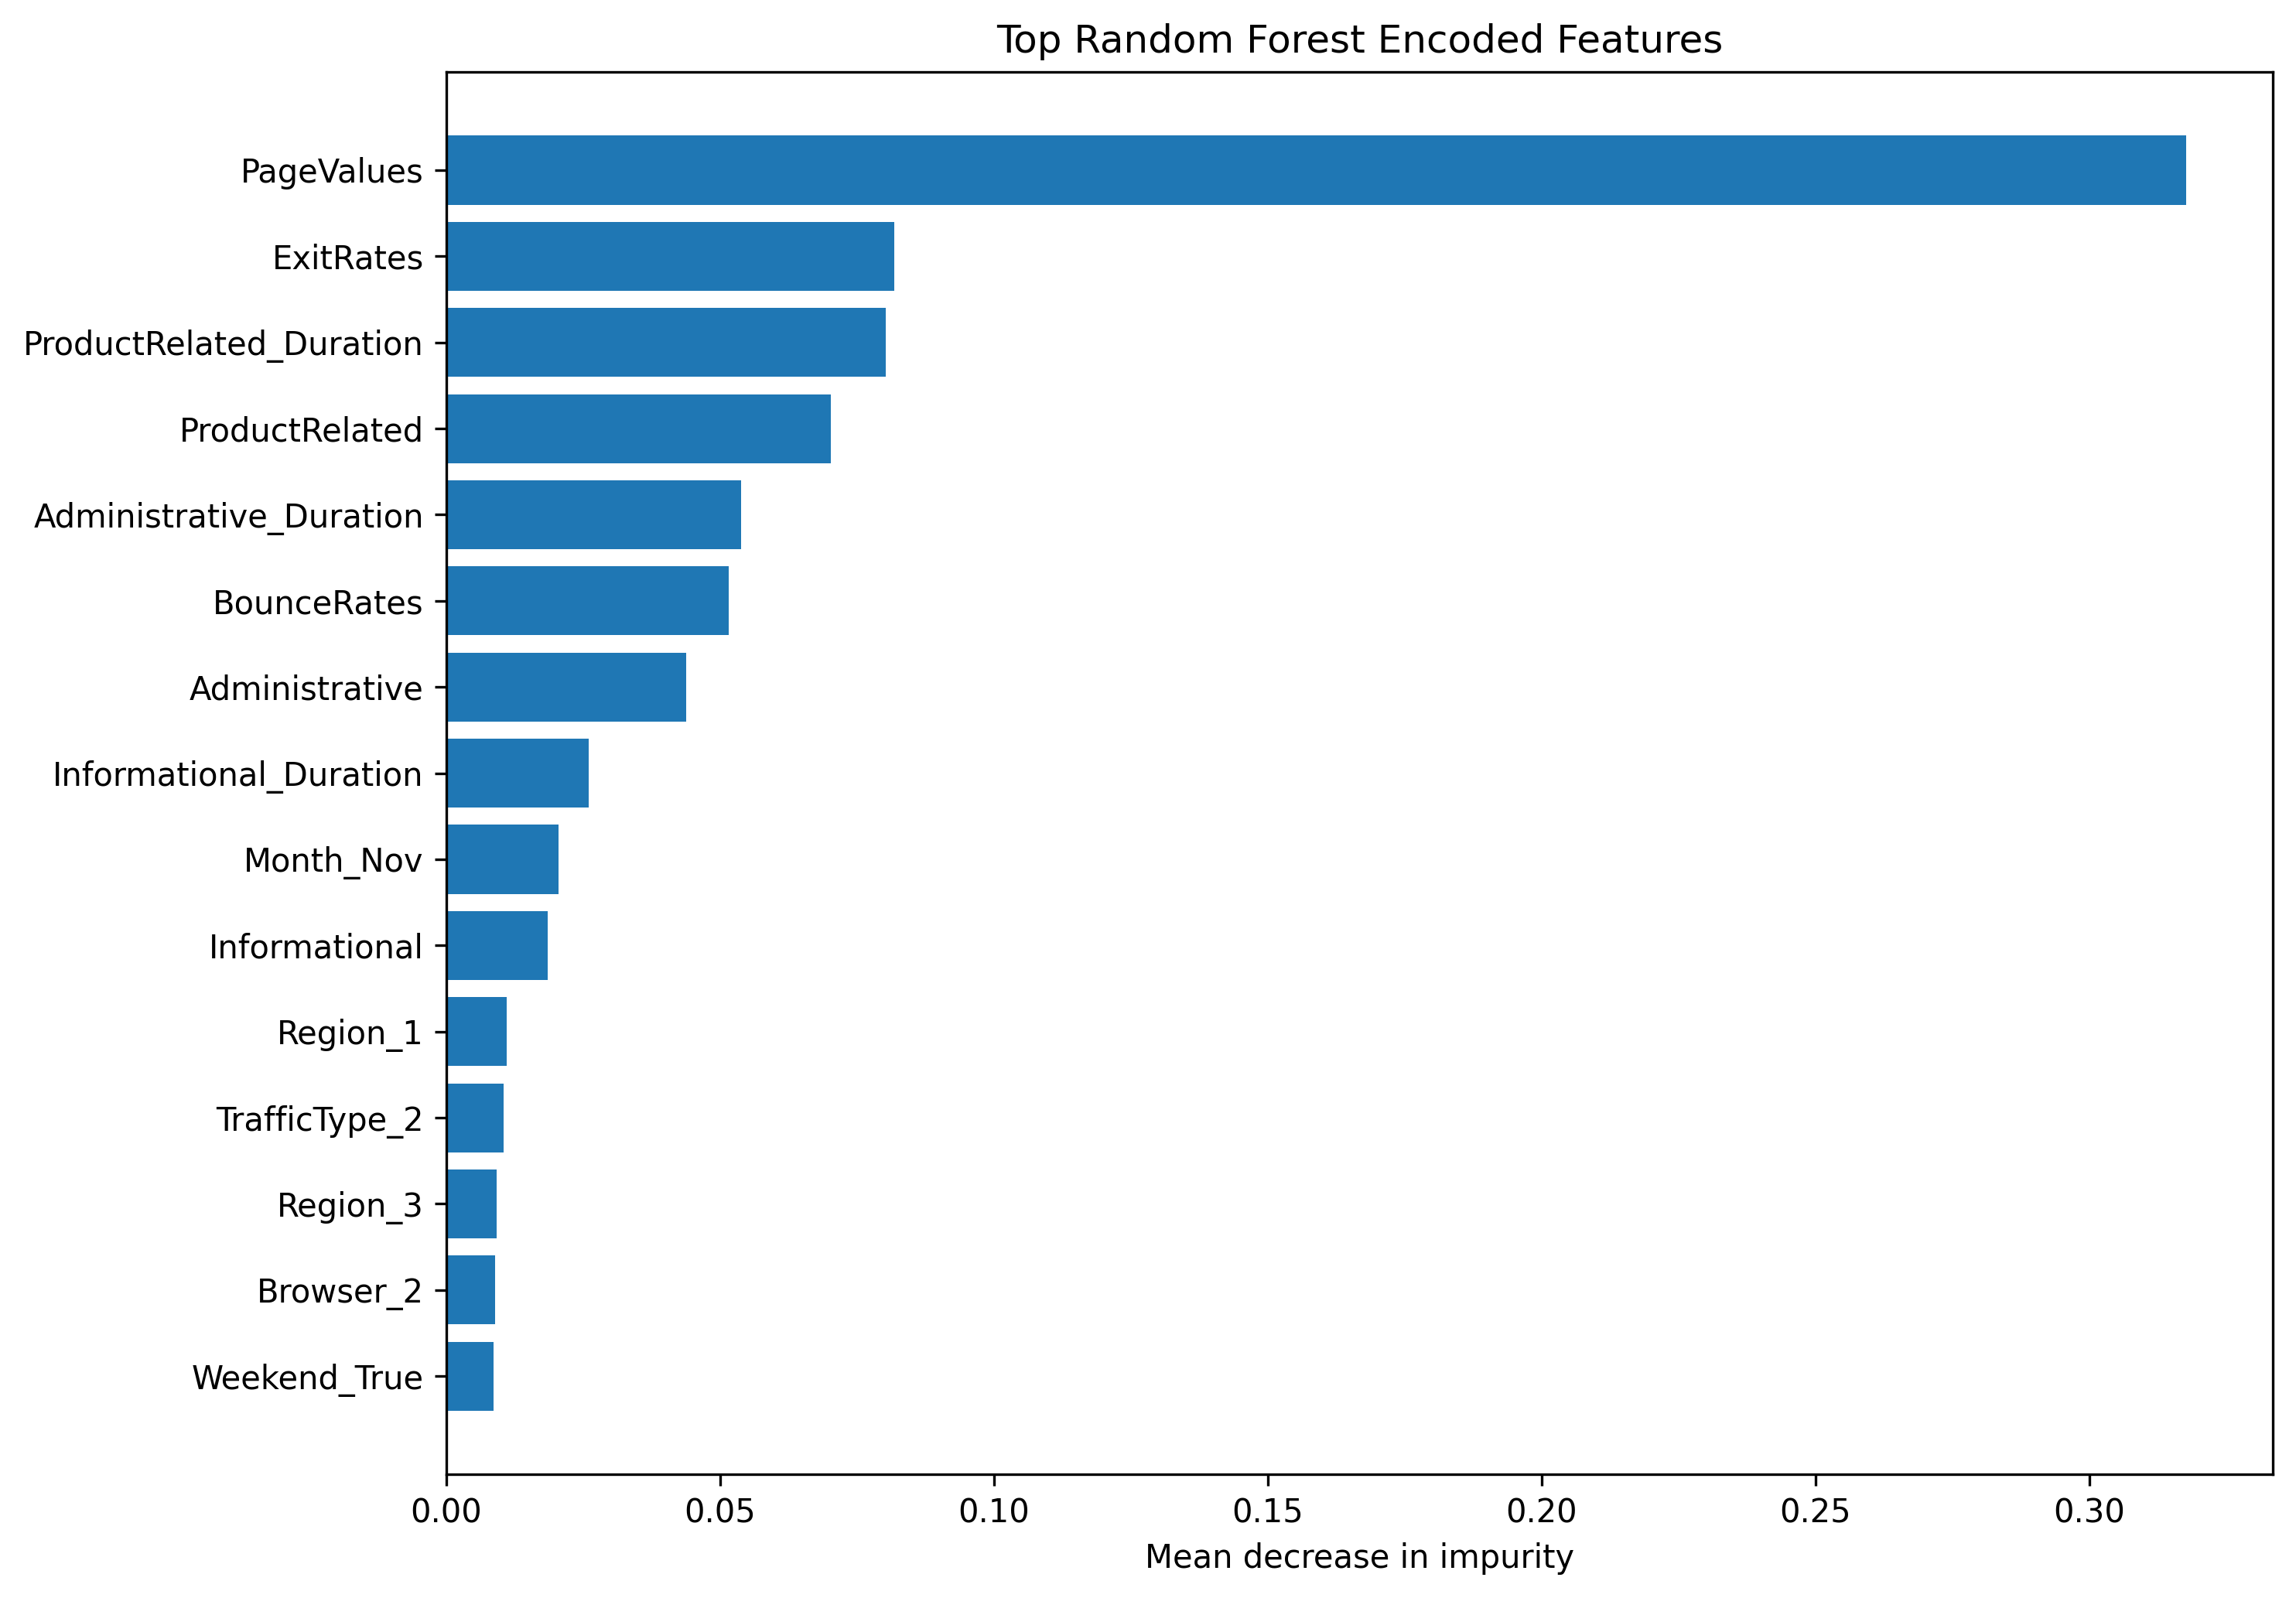

Values plotted in this chart, from the file beside it:
Feature, Importance
numerical__PageValues, 0.3176
numerical__ExitRates, 0.08175
numerical__ProductRelated_Duration, 0.08027
numerical__ProductRelated, 0.07016
numerical__Administrative_Duration, 0.05383
numerical__BounceRates, 0.05152
numerical__Administrative, 0.04381
numerical__Informational_Duration, 0.02595
categorical__Month_Nov, 0.02042
numerical__Informational, 0.0185
categorical__Region_1, 0.01105
categorical__TrafficType_2, 0.0105
categorical__Region_3, 0.009125
categorical__Browser_2, 0.008871
categorical__Weekend_True, 0.008645
categorical__Weekend_False, 0.008451
categorical__OperatingSystems_2, 0.008406
categorical__VisitorType_Returning_Visit…, 0.007771
categorical__VisitorType_New_Visitor, 0.007687
categorical__Month_May, 0.007215
categorical__OperatingSystems_3, 0.007105
categorical__Month_Dec, 0.006761
categorical__TrafficType_1, 0.006759
categorical__Region_2, 0.006415
categorical__OperatingSystems_1, 0.006374
categorical__Browser_1, 0.006089
categorical__Region_4, 0.005962
categorical__TrafficType_3, 0.005919
categorical__Month_Mar, 0.005638
categorical__Region_7, 0.004929
categorical__Browser_4, 0.004928
categorical__Month_Oct, 0.004795
categorical__Region_6, 0.004714
categorical__TrafficType_4, 0.00466
categorical__TrafficType_8, 0.004651
categorical__TrafficType_10, 0.004442
numerical__SpecialDay, 0.004353
categorical__Month_Sep, 0.004154
categorical__Region_9, 0.004013
categorical__Month_Jul, 0.004008
categorical__Month_Aug, 0.00363
categorical__Browser_5, 0.003439
categorical__OperatingSystems_4, 0.003311
categorical__Region_8, 0.003221
categorical__Region_5, 0.003188
categorical__TrafficType_5, 0.002852
categorical__TrafficType_6, 0.002799
categorical__TrafficType_13, 0.002747
categorical__TrafficType_20, 0.002395
categorical__TrafficType_11, 0.00227
categorical__Month_June, 0.002052
categorical__Browser_10, 0.001837
categorical__Browser_6, 0.001476
categorical__Browser_8, 0.001168
categorical__TrafficType_7, 0.00103
categorical__VisitorType_Other, 0.000627
categorical__OperatingSystems_8, 0.0004841
categorical__Browser_13, 0.000465
categorical__Browser_12, 0.0004641
categorical__Browser_7, 0.0004458
... 14 more rows
